3-way image classification set "dataset_split" from GitHub (dilaracakmakk/Image-Classification-with-CNN_); label vocabulary: dress, pants, t-shirt.

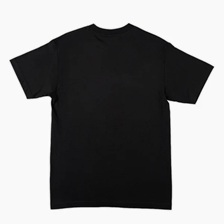
Label: t-shirt

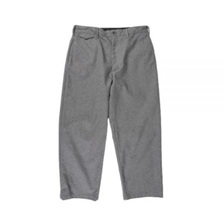
Label: pants

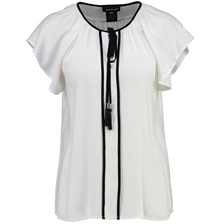
Label: t-shirt

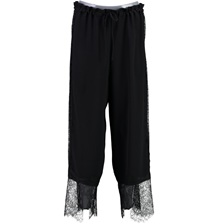
Label: pants

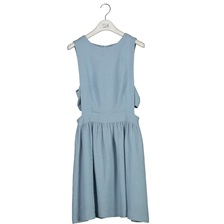
Label: dress

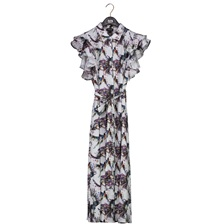
Label: dress
